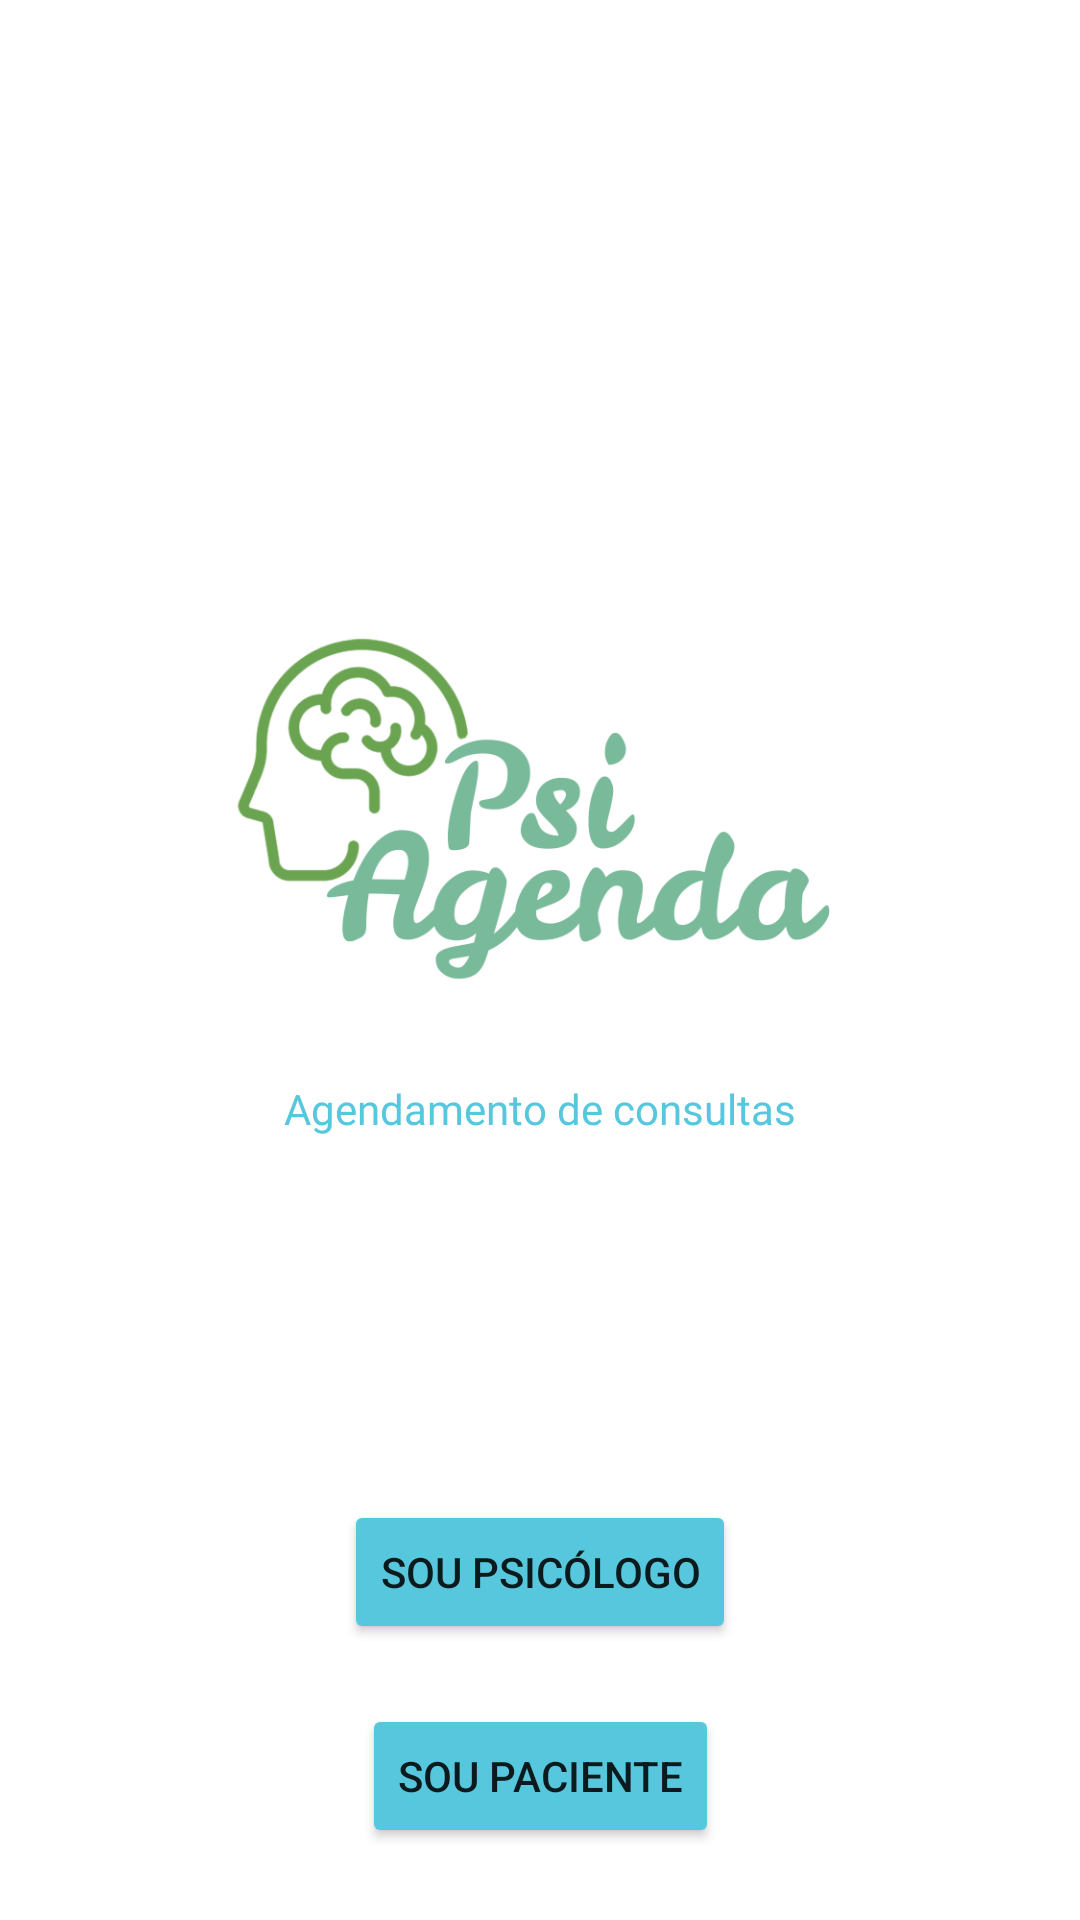

Reconstruct the res/layout file that produces this screen, plus the resources it refers to.
<!-- AndroidManifest.xml: application theme Theme.PsiAgenda -->
<!-- res/layout/activity_main.xml -->
<?xml version="1.0" encoding="utf-8"?>
<androidx.constraintlayout.widget.ConstraintLayout xmlns:android="http://schemas.android.com/apk/res/android"
    xmlns:app="http://schemas.android.com/apk/res-auto"
    xmlns:tools="http://schemas.android.com/tools"
    android:layout_width="match_parent"
    android:layout_height="match_parent"
    tools:context=".view.MainActivity">

    <ImageView
        android:id="@+id/imageView"
        android:layout_width="0dp"
        android:layout_height="150dp"
        android:layout_marginStart="20dp"
        android:layout_marginTop="200dp"
        android:layout_marginEnd="20dp"
        android:scaleType="centerCrop"
        app:layout_constraintEnd_toEndOf="parent"
        app:layout_constraintStart_toStartOf="parent"
        app:layout_constraintTop_toTopOf="parent"
        app:srcCompat="@drawable/psiagendalogo"
        tools:ignore="ImageContrastCheck" />

    <Button
        android:id="@+id/botaoSouPsi"
        android:layout_width="wrap_content"
        android:layout_height="wrap_content"
        android:layout_marginStart="20dp"
        android:layout_marginTop="150dp"
        android:layout_marginEnd="20dp"
        android:backgroundTint="#57C7DE"
        android:text="Sou psicólogo"
        android:textSize="14sp"
        app:layout_constraintEnd_toEndOf="parent"
        app:layout_constraintStart_toStartOf="parent"
        app:layout_constraintTop_toBottomOf="@+id/imageView"
        app:rippleColor="#000000" />

    <Button
        android:id="@+id/botaoSouPac"
        android:layout_width="wrap_content"
        android:layout_height="wrap_content"
        android:layout_marginStart="20dp"
        android:layout_marginTop="20dp"
        android:layout_marginEnd="20dp"
        android:backgroundTint="#57C7DE"
        android:text="Sou paciente"
        app:layout_constraintEnd_toEndOf="parent"
        app:layout_constraintStart_toStartOf="parent"
        app:layout_constraintTop_toBottomOf="@+id/botaoSouPsi" />

    <TextView
        android:id="@+id/textView2"
        android:layout_width="wrap_content"
        android:layout_height="wrap_content"
        android:layout_marginStart="20dp"
        android:layout_marginTop="10dp"
        android:layout_marginEnd="20dp"
        android:fontFamily="@font/hind_guntur_light"
        android:text="Agendamento de consultas"
        android:textColor="#57C7DE"
        app:layout_constraintEnd_toEndOf="parent"
        app:layout_constraintStart_toStartOf="parent"
        app:layout_constraintTop_toBottomOf="@+id/imageView" />
</androidx.constraintlayout.widget.ConstraintLayout>
<!-- resources referenced by this layout -->
<resources>
  <!-- drawable psiagendalogo: png bitmap (drawable-v24, 56031 bytes) -->
  <style name="Theme.PsiAgenda" parent="Theme.MaterialComponents.Light.NoActionBar">
          
          <item name="colorPrimary">@color/purple_500</item>
          <item name="colorPrimaryVariant">@color/purple_700</item>
          <item name="colorOnPrimary">@color/white</item>
          
          <item name="colorSecondary">@color/teal_200</item>
          <item name="colorSecondaryVariant">@color/teal_700</item>
          <item name="colorOnSecondary">@color/black</item>
          
          <item name="android:statusBarColor" tools:targetApi="l">?attr/colorPrimaryVariant</item>
          
      </style>
  <!-- not gathered from this repository: default colours our renderer supplied (Android Studio template values) -->
  <color name="purple_500">#FF6200EE</color>
  <color name="purple_700">#FF3700B3</color>
  <color name="teal_200">#FF03DAC5</color>
  <color name="teal_700">#FF018786</color>
  <color name="black">#FF000000</color>
  <color name="white">#FFFFFFFF</color>
</resources>
